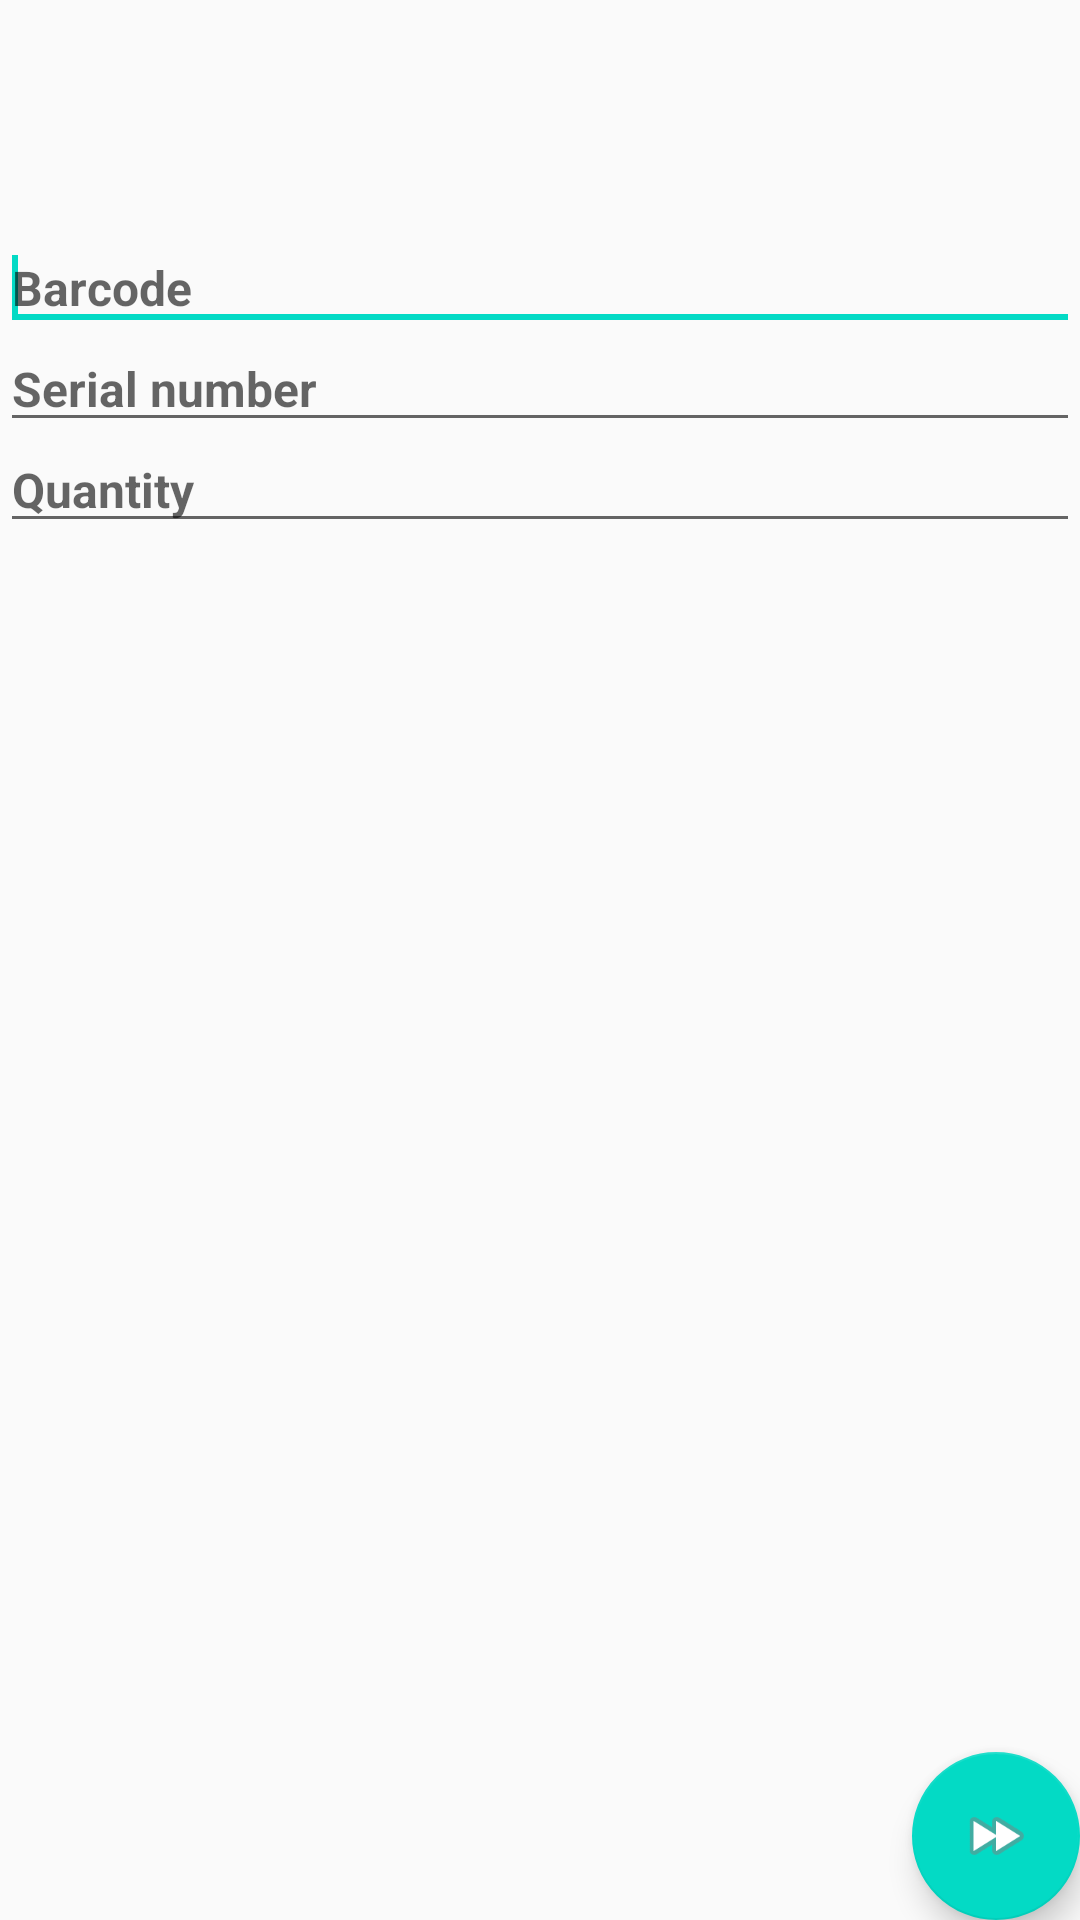

Produce the Android XML layout that renders to this screen, including the resource entries it uses.
<!-- AndroidManifest.xml: application theme AppTheme -->
<!-- res/layout/activity_main.xml -->
<?xml version="1.0" encoding="utf-8"?>
<androidx.coordinatorlayout.widget.CoordinatorLayout xmlns:android="http://schemas.android.com/apk/res/android"
    xmlns:app="http://schemas.android.com/apk/res-auto"
    xmlns:tools="http://schemas.android.com/tools"
    android:layout_width="match_parent"
    android:layout_height="match_parent"
    tools:context=".InventoryActivity">




    <include layout="@layout/content_main" />
    <com.google.android.material.floatingactionbutton.FloatingActionButton
        android:id="@+id/fabMain"
        android:layout_width="wrap_content"
        android:layout_height="wrap_content"
        android:layout_gravity="bottom|end"
        android:layout_margin="@dimen/fab_margin"
        app:srcCompat="@android:drawable/ic_media_ff" />


</androidx.coordinatorlayout.widget.CoordinatorLayout>
<!-- res/layout/content_main.xml (included above) -->
<RelativeLayout xmlns:android="http://schemas.android.com/apk/res/android"
    xmlns:app="http://schemas.android.com/apk/res-auto"
    xmlns:tools="http://schemas.android.com/tools"
    android:id="@+id/container"
    android:layout_width="match_parent"
    android:layout_height="match_parent">

    <LinearLayout
        android:id="@+id/firstLayout"
        android:layout_width="match_parent"
        android:layout_height="wrap_content"
        android:orientation="vertical">



        <EditText
            android:id="@+id/barcodeEditText"
            android:layout_marginTop="80dp"
            android:layout_width="match_parent"
            android:layout_height="wrap_content"
            android:layout_alignParentEnd="true"
            android:focusableInTouchMode="true"
            android:inputType="text"
            android:paddingTop="5dp"
            android:singleLine="true"
            android:textSize="16sp"
            android:textStyle="bold"
            android:hint="Barcode">
            <requestFocus/>
        </EditText>

        <EditText
            android:id="@+id/serialNumEditText"
            android:layout_width="match_parent"
            android:layout_height="wrap_content"
            android:layout_alignParentEnd="true"
            android:focusableInTouchMode="true"
            android:inputType="text"
            android:paddingTop="5dp"
            android:singleLine="true"
            android:textSize="16sp"
            android:textStyle="bold"
            android:hint="Serial number">
        </EditText>
        <EditText
            android:id="@+id/qntyEditText"
            android:layout_width="match_parent"
            android:layout_height="wrap_content"
            android:layout_alignParentEnd="true"
            android:focusableInTouchMode="true"
            android:inputType="numberDecimal"
            android:paddingTop="5dp"
            android:singleLine="true"
            android:textSize="16sp"
            android:textStyle="bold"
            android:hint="Quantity">
        </EditText>

    </LinearLayout>




</RelativeLayout>
<!-- resources referenced by this layout -->
<resources>
  <style name="AppTheme" parent="Base.Theme.AppCompat.Light.DarkActionBar">
          
          <item name="colorPrimary">@color/colorPrimary</item>
          <item name="colorPrimaryDark">@color/colorPrimaryDark</item>
          <item name="colorAccent">@color/colorAccent</item>
      </style>
  <!-- not gathered from this repository: default colours our renderer supplied (Android Studio template values) -->
  <color name="colorPrimary">#FF6200EE</color>
  <color name="colorPrimaryDark">#FF3700B3</color>
  <color name="colorAccent">#FF03DAC5</color>
</resources>
